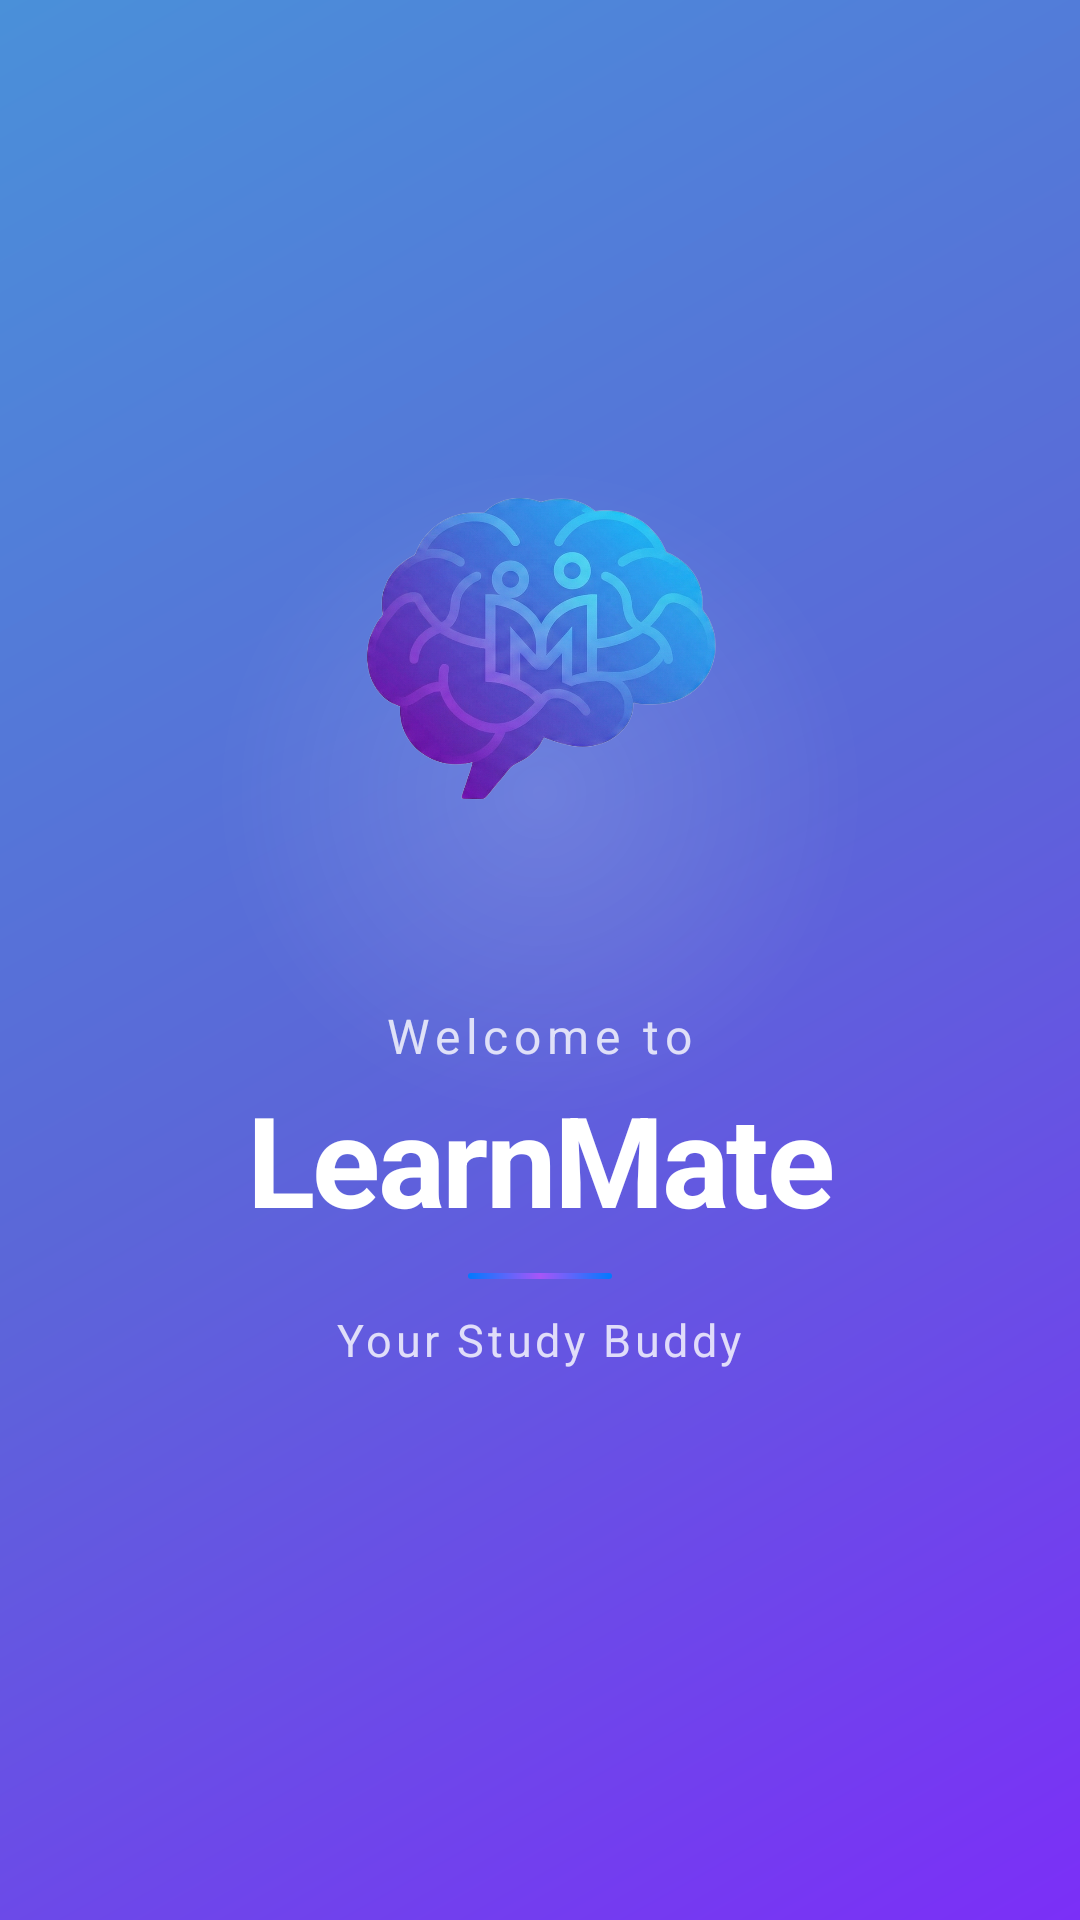

Reconstruct the res/layout file that produces this screen, plus the resources it refers to.
<!-- AndroidManifest.xml: application theme Theme.LearnMate -->
<!-- res/layout/fragment_splash.xml -->
<?xml version="1.0" encoding="utf-8"?>
<androidx.constraintlayout.widget.ConstraintLayout
    xmlns:android="http://schemas.android.com/apk/res/android"
    xmlns:app="http://schemas.android.com/apk/res-auto"
    android:layout_width="match_parent"
    android:layout_height="match_parent"
    android:background="@drawable/bg_gradient">

    
    <View
        android:id="@+id/logoGlow"
        android:layout_width="220dp"
        android:layout_height="220dp"
        android:background="@drawable/bg_logo_glow"
        android:alpha="0.5"
        app:layout_constraintTop_toTopOf="@id/centerContainer"
        app:layout_constraintStart_toStartOf="parent"
        app:layout_constraintEnd_toEndOf="parent"/>

    <LinearLayout
        android:id="@+id/centerContainer"
        android:layout_width="wrap_content"
        android:layout_height="wrap_content"
        android:orientation="vertical"
        android:gravity="center"
        android:layout_margin="24dp"
        app:layout_constraintTop_toTopOf="parent"
        app:layout_constraintBottom_toBottomOf="parent"
        app:layout_constraintStart_toStartOf="parent"
        app:layout_constraintEnd_toEndOf="parent"
        app:layout_constraintVertical_bias="0.45">

        <ImageView
            android:id="@+id/ivLogo"
            android:layout_width="160dp"
            android:layout_height="152dp"
            android:contentDescription="LearnMate Logo"
            android:src="@drawable/learnmate_brain"
            android:elevation="8dp"/>

        <TextView
            android:id="@+id/tvWelcome"
            android:layout_width="wrap_content"
            android:layout_height="wrap_content"
            android:text="Welcome to"
            android:textSize="16sp"
            android:textColor="#CCFFFFFF"
            android:letterSpacing="0.12"
            android:gravity="center"
            android:layout_marginTop="28dp"/>

        
        <TextView
            android:id="@+id/tvAppName"
            android:layout_width="wrap_content"
            android:layout_height="wrap_content"
            android:text="LearnMate"
            android:textSize="42sp"
            android:textStyle="bold"
            android:gravity="center"
            android:textColor="#FFFFFF"
            android:letterSpacing="-0.02"
            android:layout_marginTop="2dp"/>

        <View
            android:layout_width="48dp"
            android:layout_height="2dp"
            android:background="@drawable/divider_gradient"
            android:layout_marginTop="10dp"
            android:layout_marginBottom="10dp"/>

        <TextView
            android:id="@+id/tvTagline"
            android:layout_width="wrap_content"
            android:layout_height="wrap_content"
            android:text="Your Study Buddy"
            android:textSize="15sp"
            android:textColor="#CCFFFFFF"
            android:letterSpacing="0.08"
            android:gravity="center"/>

    </LinearLayout>

    
    <LinearLayout
        android:id="@+id/loadingDots"
        android:layout_width="wrap_content"
        android:layout_height="wrap_content"
        android:orientation="horizontal"
        android:gravity="center"
        app:layout_constraintBottom_toBottomOf="parent"
        app:layout_constraintStart_toStartOf="parent"
        app:layout_constraintEnd_toEndOf="parent"
        android:layout_marginBottom="48dp">

        <View
            android:id="@+id/dot1"
            android:layout_width="6dp"
            android:layout_height="6dp"
            android:background="@drawable/bg_dot"
            android:layout_marginHorizontal="4dp"
            android:alpha="1.0"/>

        <View
            android:id="@+id/dot2"
            android:layout_width="6dp"
            android:layout_height="6dp"
            android:background="@drawable/bg_dot"
            android:layout_marginHorizontal="4dp"
            android:alpha="0.5"/>

        <View
            android:id="@+id/dot3"
            android:layout_width="6dp"
            android:layout_height="6dp"
            android:background="@drawable/bg_dot"
            android:layout_marginHorizontal="4dp"
            android:alpha="0.25"/>

    </LinearLayout>

</androidx.constraintlayout.widget.ConstraintLayout>
<!-- resources referenced by this layout -->
<resources>
  <!-- drawable bg_gradient (drawable) -->
  <?xml version="1.0" encoding="utf-8"?>
  <shape xmlns:android="http://schemas.android.com/apk/res/android"
      android:shape="rectangle">
      <gradient
          android:type="linear"
          android:angle="135"
          android:startColor="#7B2FF7"
          android:centerColor="#5B67D8"
          android:endColor="#4A90D9"/>
  </shape>
  <!-- drawable bg_logo_glow (drawable) -->
  <?xml version="1.0" encoding="utf-8"?>
  <shape xmlns:android="http://schemas.android.com/apk/res/android"
      android:shape="oval">
      <gradient
          android:type="radial"
          android:gradientRadius="50%"
          android:startColor="#44FFFFFF"
          android:endColor="#00FFFFFF"/>
  </shape>
  <!-- drawable divider_gradient (drawable) -->
  <?xml version="1.0" encoding="utf-8"?>
  <shape xmlns:android="http://schemas.android.com/apk/res/android"
      android:shape="rectangle">
      <gradient
          android:type="linear"
          android:angle="0"
          android:startColor="#007AFF"
          android:centerColor="#A855F7"
          android:endColor="#007AFF"/>
      <corners android:radius="2dp"/>
  </shape>
  <!-- drawable learnmate_brain: png bitmap (drawable, 641825 bytes) -->
  <style name="Theme.LearnMate" parent="Theme.Material3.DayNight.NoActionBar">
          
          
          <item name="windowSplashScreenBackground">@color/splash_background</item>
  
          
          <item name="windowSplashScreenAnimatedIcon">@mipmap/ic_launcher</item>
  
          
          <item name="windowSplashScreenIconBackgroundColor">@android:color/transparent</item>
  
          
          <item name="postSplashScreenTheme">@style/Theme.LearnMate</item>f
      </style>
  <color name="splash_background">#8EA2D9</color>
</resources>
